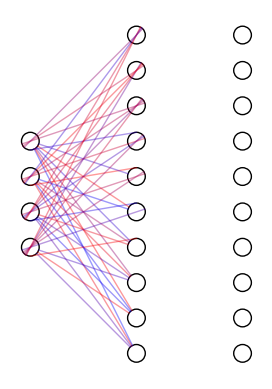

The script that saved this image:
import matplotlib.pyplot as plt
from math import cos, sin, atan
import numpy as np
import random


class Neuron():
    def __init__(self, x, y):
        self.x = x
        self.y = y

    def draw(self):
        circle = plt.Circle((self.x, self.y), radius=neuron_radius, fill=False)
        plt.gca().add_patch(circle)


class Layer():
    def __init__(self, network, number_of_neurons, weights):
        self.previous_layer = self.get_previous_layer(network)
        self.x = self.layer_x_position()  # Horizontal position of the layer
        self.neurons = self.intialise_neurons(number_of_neurons)  # Initialize neurons
        self.weights = weights

    def intialise_neurons(self, number_of_neurons):
        neurons = []
        # Calculate the top margin to center neurons vertically
        y = self.top_margin(number_of_neurons)
        for _ in range(number_of_neurons):
            neuron = Neuron(self.x, y)
            neurons.append(neuron)
            y += vertical_distance_between_neurons  # Space neurons vertically
        return neurons

    def top_margin(self, number_of_neurons):
        # Center neurons vertically within the tallest layer
        return vertical_distance_between_neurons * (number_of_neurons_in_tallest_layer - number_of_neurons) / 2

    def layer_x_position(self):
        if self.previous_layer:
            # Position this layer to the right of the previous layer
            return self.previous_layer.x + horizontal_distance_between_layers
        else:
            # Start at the leftmost position for the first layer
            return 0

    def get_previous_layer(self, network):
        if len(network.layers) > 0:
            return network.layers[-1]
        else:
            return None

    def line_between_two_neurons(self, neuron1, neuron2, weight):
        # Handle the case where neuron2.y == neuron1.y to avoid division by zero
        if neuron2.y == neuron1.y:
            angle = 0  # Horizontal line
        else:
            # Calculate the angle of the line
            angle = atan((neuron2.x - neuron1.x) / float(neuron2.y - neuron1.y))

        # Adjust the start and end points to avoid entering the nodes
        x_adjustment = neuron_radius * sin(angle)
        y_adjustment = neuron_radius * cos(angle)
        line_x_data = (neuron1.x + x_adjustment, neuron2.x - x_adjustment)
        line_y_data = (neuron1.y + y_adjustment, neuron2.y - y_adjustment)

        # Map the weight to a color (red for negative, blue for positive)
        normalized_weight = (weight + 1) / 2  # Normalize weight to range [0, 1]
        color = (normalized_weight, 0, 1 - normalized_weight)  # RGB: red to blue

        # Draw the line with the calculated color
        line = plt.Line2D(line_x_data, line_y_data, color=color, alpha=0.4, linewidth=1)
        plt.gca().add_line(line)

    def draw(self):
        for this_layer_neuron_index in range(len(self.neurons)):
            neuron = self.neurons[this_layer_neuron_index]
            neuron.draw()
            # Skip drawing lines if there are no weights
            if self.previous_layer and self.weights is not None:
                for previous_layer_neuron_index in range(len(self.previous_layer.neurons)):
                    previous_layer_neuron = self.previous_layer.neurons[previous_layer_neuron_index]
                    # Ensure the weights matrix is accessed correctly
                    weight = self.weights[this_layer_neuron_index, previous_layer_neuron_index]
                    self.line_between_two_neurons(neuron, previous_layer_neuron, weight)


class NeuralNetwork():
    def __init__(self):
        self.layers = []

    def add_layer(self, number_of_neurons, weights=None):
        layer = Layer(self, number_of_neurons, weights)
        self.layers.append(layer)

    def draw(self):
        fig, ax = plt.subplots()

        for layer in self.layers:
            layer.draw()

        plt.axis('scaled')
        plt.xticks([])
        plt.yticks([])
        ax.spines['top'].set_visible(False)
        ax.spines['right'].set_visible(False)
        ax.spines['bottom'].set_visible(False)
        ax.spines['left'].set_visible(False)
        plt.show()


if __name__ == "__main__":
    # Define necessary variables
    vertical_distance_between_layers = 6  # Distance between layers vertically
    horizontal_distance_between_neurons = 2  # Distance between neurons horizontally
    vertical_distance_between_neurons = 2  # Distance between neurons vertically
    horizontal_distance_between_layers = 6  # Distance between layers horizontally
    neuron_radius = 0.5  # Radius of each neuron
    number_of_neurons_in_widest_layer = 4  # Number of neurons in the widest layer
    number_of_neurons_in_tallest_layer = 10  # Number of neurons in the tallest layer

    # Create the neural network
    network = NeuralNetwork()

    # Define weights for the layers
    low = -1
    high = 1
    fromsize = 4  # Number of neurons in the first layer
    tosize = 10  # Number of neurons in the second layer
    weights1 = np.array([[random.uniform(low, high) for _ in range(fromsize)] for _ in range(tosize)])

    fromsize = 10  # Number of neurons in the second layer
    tosize = 10  # Number of neurons in the third layer
    weights2 = np.array([[random.uniform(low, high) for _ in range(fromsize)] for _ in range(tosize)])

    # Add layers to the network
    network.add_layer(4, weights1)  # First layer with weights connecting to the second layer
    network.add_layer(10, weights2)  # Second layer with weights connecting to the third layer
    network.add_layer(10)  # Third layer (output layer) with no outgoing weights

    # Draw the network
    network.draw()
    